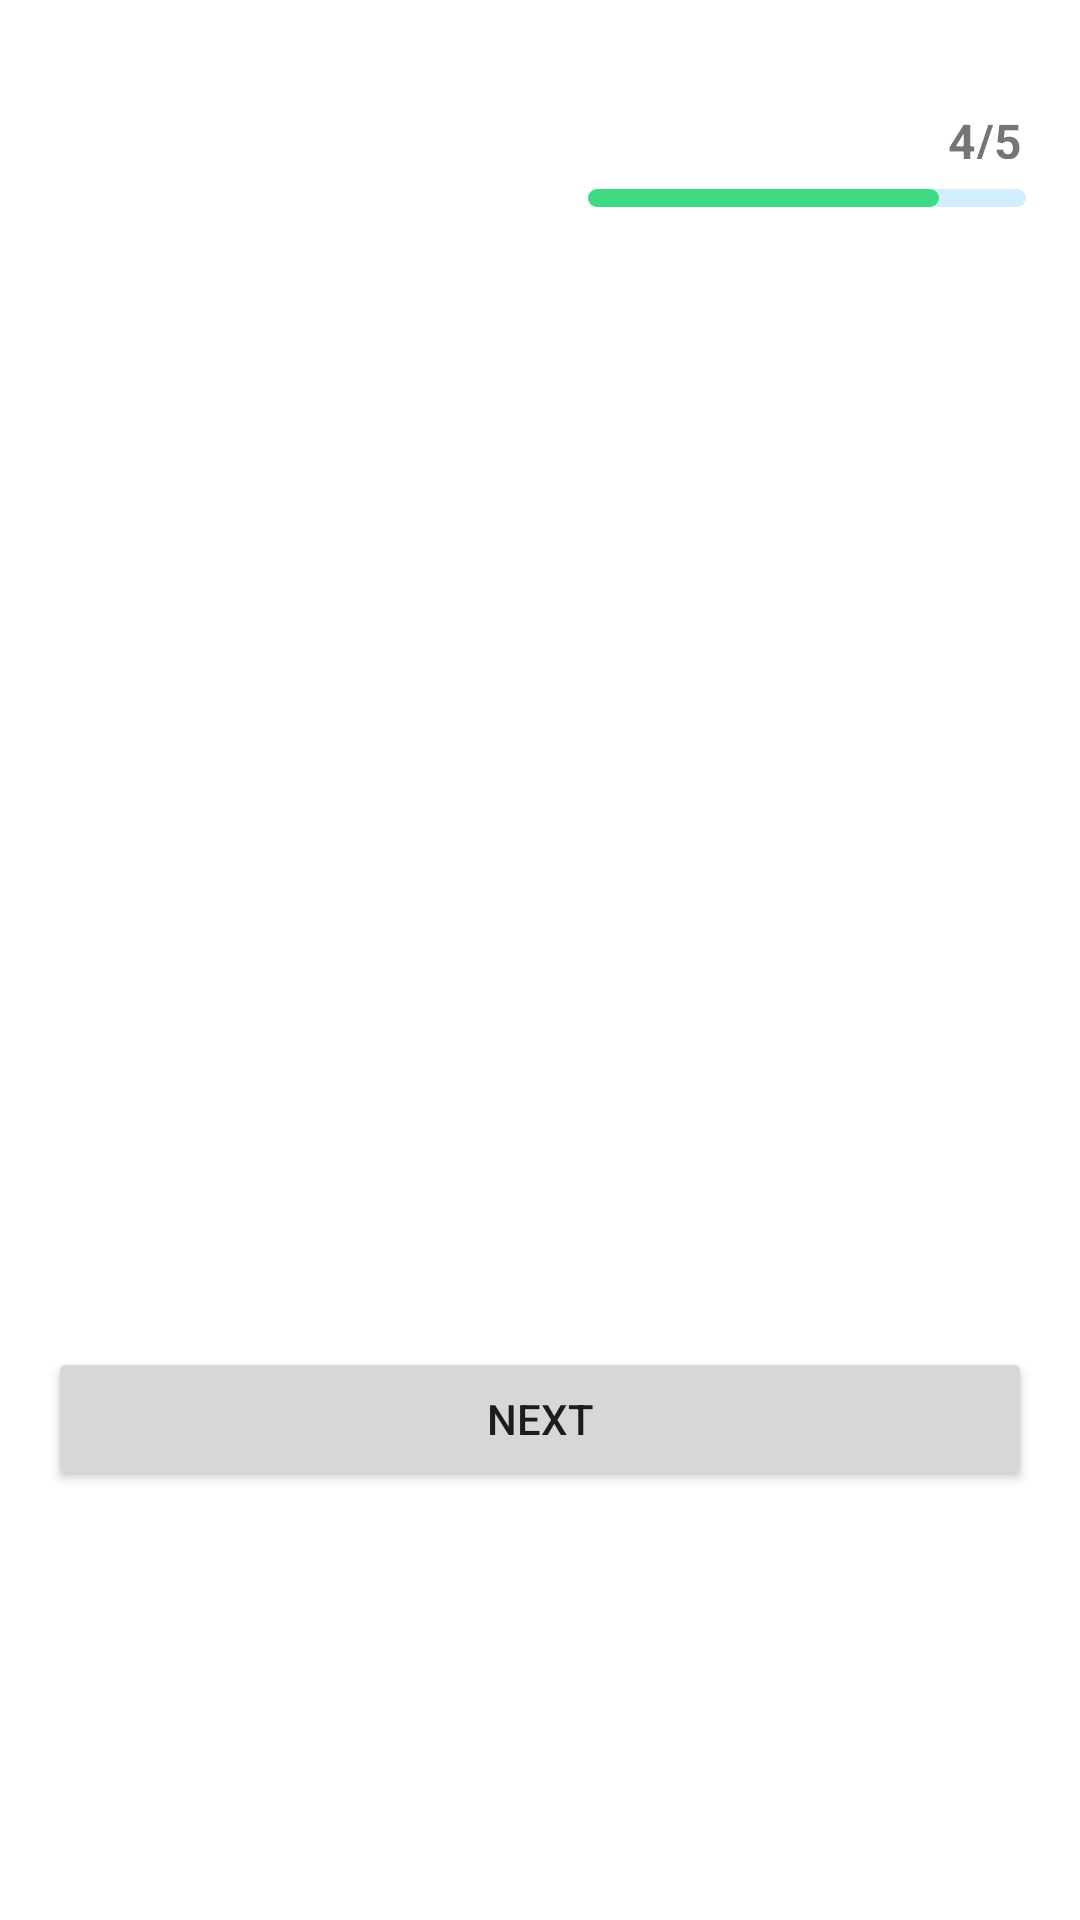

Produce the Android XML layout that renders to this screen, including the resource entries it uses.
<!-- AndroidManifest.xml: application theme Theme.SampleProgressBar -->
<!-- res/layout/activity_main4.xml -->
<?xml version="1.0" encoding="utf-8"?>
<LinearLayout xmlns:android="http://schemas.android.com/apk/res/android"
    xmlns:app="http://schemas.android.com/apk/res-auto"
    xmlns:tools="http://schemas.android.com/tools"
    android:layout_width="match_parent"
    android:layout_height="match_parent"
    android:orientation="vertical"
    android:padding="16dp"
    tools:context=".MainActivity4">

    <TextView
        android:id="@+id/textView"
        android:layout_width="match_parent"
        android:layout_height="17dp"
        android:layout_marginBottom="10dp"
        android:layout_marginLeft="300dp"
        android:layout_marginTop="20dp"
        android:text="4/5"
        android:textSize="16sp"
        android:textStyle="bold" />

    <ProgressBar
        android:id="@+id/progressBar"
        style="?android:attr/progressBarStyleHorizontal"
        android:layout_width="146dp"
        android:layout_height="6dp"
        android:layout_marginBottom="100dp"
        android:layout_marginLeft="180dp"
        android:layout_marginTop="0dp"
        android:progress="80"
        android:progressDrawable="@drawable/custom_progress_bg" />

    <Button
        android:id="@+id/start_progress"
        android:layout_width="match_parent"
        android:layout_height="wrap_content"
        android:layout_marginTop="280dp"
        android:text="NEXT"
        android:textAllCaps="false" />

</LinearLayout>
<!-- resources referenced by this layout -->
<resources>
  <!-- drawable custom_progress_bg (drawable) -->
  <?xml version="1.0" encoding="utf-8"?>
  <layer-list xmlns:android="http://schemas.android.com/apk/res/android">
  
      <item android:id="@android:id/background">
          <shape android:shape="rectangle" >
              <corners android:radius="6dp" />
              <solid android:color="#D2EDFC" />
          </shape>
  
      </item>
  
      <item android:id="@android:id/progress" >
          <scale android:scaleWidth="100%" >
              <shape android:shape="rectangle" >
                  <corners android:radius="6dp" />
                  <solid android:color="#3DDC84" />
              </shape>
          </scale>
      </item>
  
  </layer-list>
  <style name="Theme.SampleProgressBar" parent="Theme.MaterialComponents.DayNight.DarkActionBar">
          
          <item name="colorPrimary">@color/purple_500</item>
          <item name="colorPrimaryVariant">@color/purple_700</item>
          <item name="colorOnPrimary">@color/white</item>
          
          <item name="colorSecondary">@color/teal_200</item>
          <item name="colorSecondaryVariant">@color/teal_700</item>
          <item name="colorOnSecondary">@color/black</item>
          
          <item name="android:statusBarColor">?attr/colorPrimaryVariant</item>
          
      </style>
  <!-- not gathered from this repository: default colours our renderer supplied (Android Studio template values) -->
  <color name="purple_500">#FF6200EE</color>
  <color name="purple_700">#FF3700B3</color>
  <color name="teal_200">#FF03DAC5</color>
  <color name="teal_700">#FF018786</color>
  <color name="black">#FF000000</color>
  <color name="white">#FFFFFFFF</color>
</resources>
